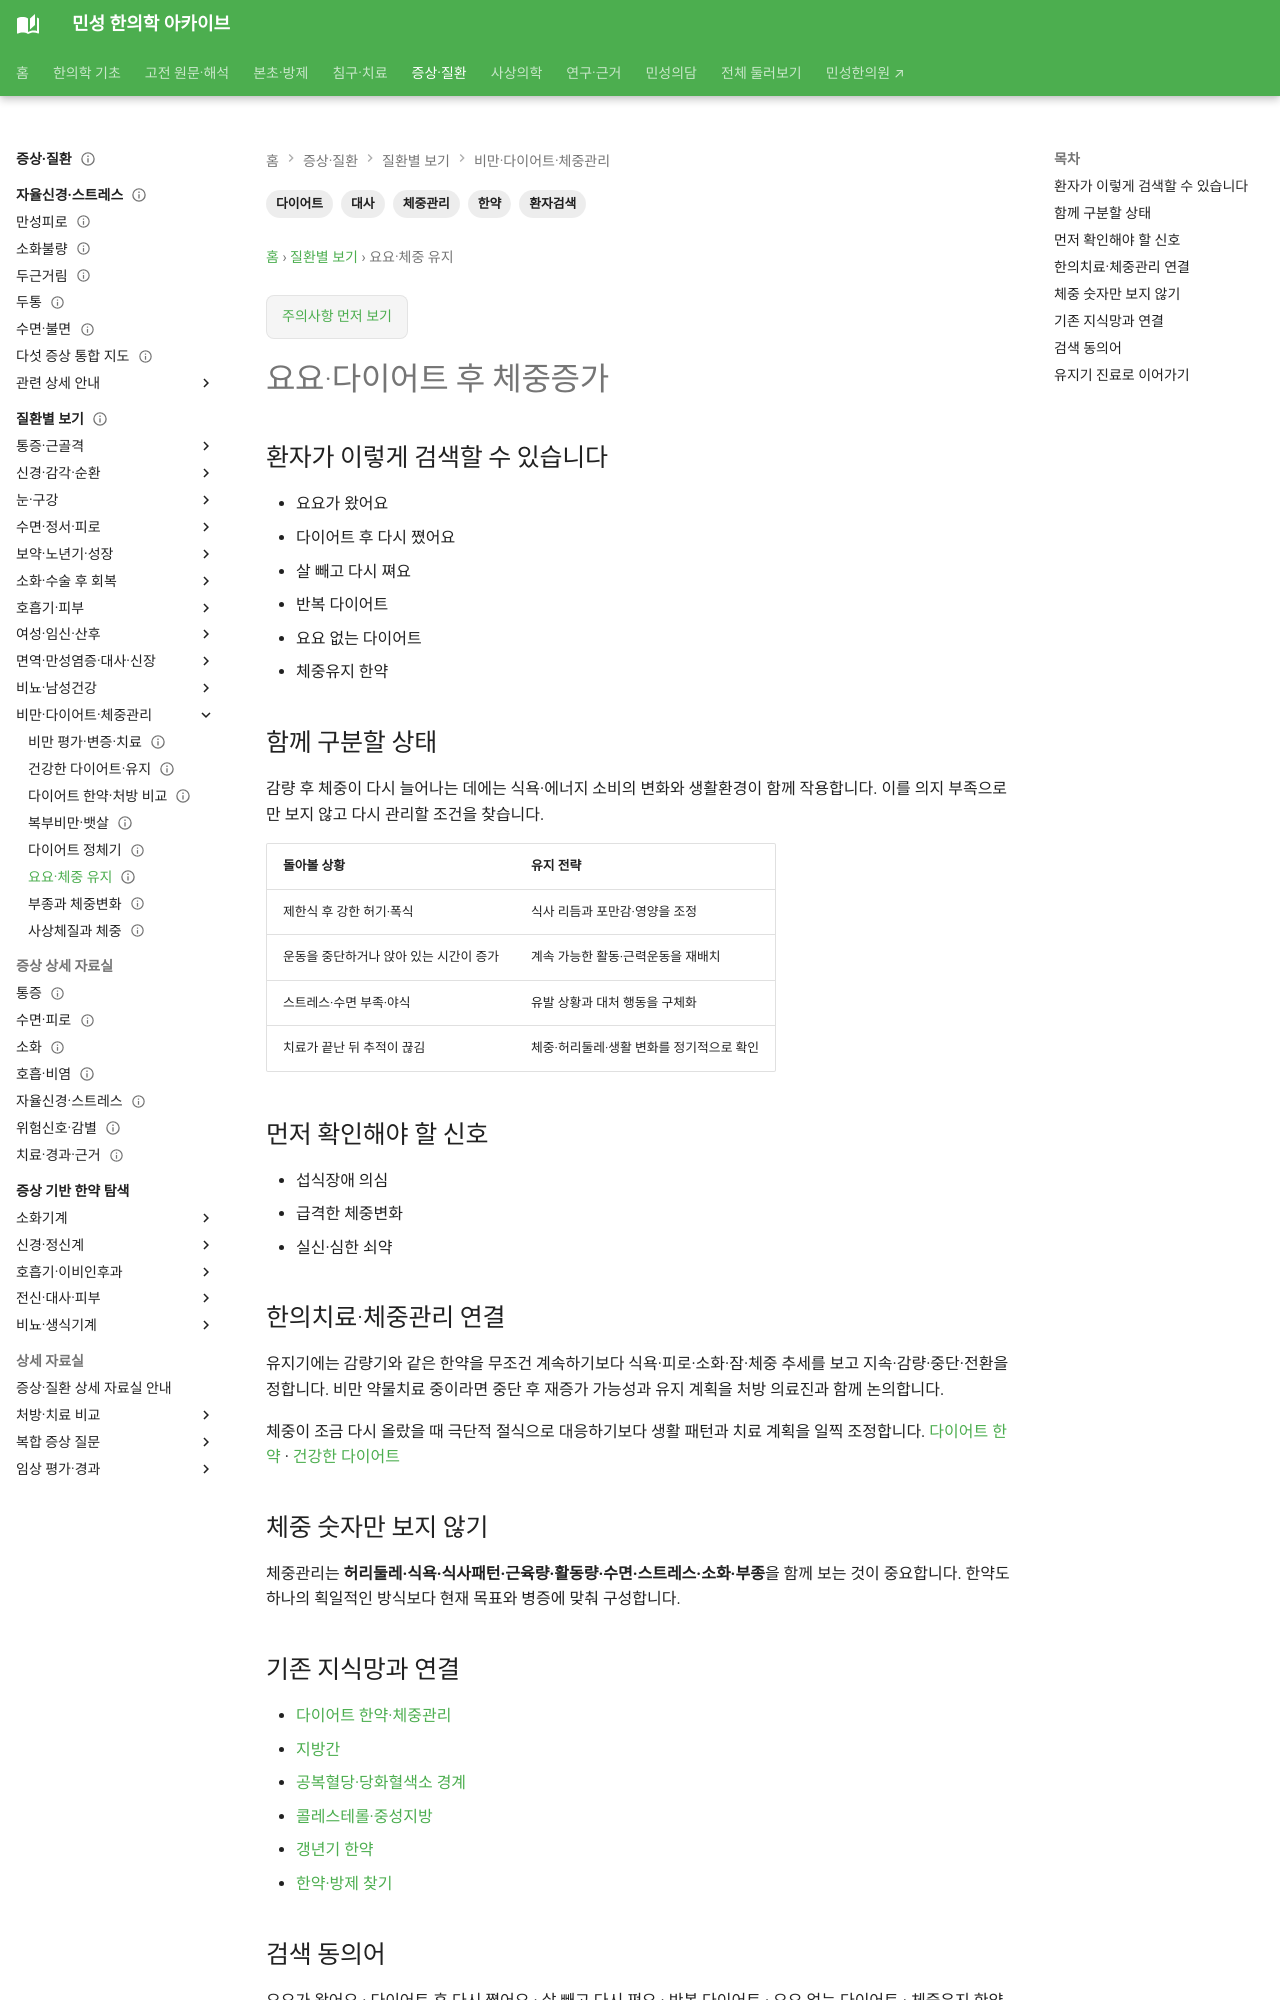

repository: joowon1111/minseong-korean-medicine-wiki · page: conditions/weight-regain/index.html · generator: mkdocs

---
title: 요요·다이어트 후 체중증가
description: 요요·다이어트 후 체중증가을 환자 생활언어에서 체중·대사·한약 관리까지 연결합니다.
tags: [체중관리, 다이어트, 대사, 환자검색, 한약]
status: 검토완료
last_reviewed: 2026-08-21
---
# 요요·다이어트 후 체중증가

## 환자가 이렇게 검색할 수 있습니다

- 요요가 왔어요
- 다이어트 후 다시 쪘어요
- 살 빼고 다시 쪄요
- 반복 다이어트
- 요요 없는 다이어트
- 체중유지 한약

## 함께 구분할 상태

- 지나친 제한식
- 활동량 감소
- 수면·스트레스
- 식욕반동
- 생활패턴

## 먼저 확인해야 할 신호

- 섭식장애 의심
- 급격한 체중변화
- 실신·심한 쇠약

## 한의치료·체중관리 연결

감량 후 유지가 가능한 식사·활동 패턴을 만드는 것이 중요합니다. 한약은 유지기에도 무조건 지속하기보다 식욕·피로·소화·생활패턴에 따라 계획합니다.

## 체중 숫자만 보지 않기

체중관리는 **허리둘레·식욕·식사패턴·근육량·활동량·수면·스트레스·소화·부종**을 함께 보는 것이 중요합니다. 한약도 하나의 획일적인 방식보다 현재 목표와 병증에 맞춰 구성합니다.
